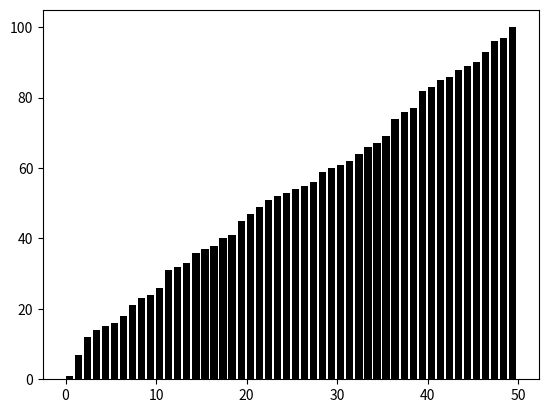

Reproduce this figure in Python.
"""Quick Sort Visualizations

	Quick Sort uses a divide and conquer algorithm.
	It divides the given list into two smaller lists,
	one for high values and one for low values. It then
	recursively calls itself on those smaller lists.
"""

import matplotlib.pyplot as plt
import numpy as np
import random

def sort(list, low, high):
	if low < high:
		p = partition(list, low, high)
		sort(list, low, p - 1)
		sort(list, p + 1, high)
		
def partition(list, low, high):

	pivot = list[high]
	i = low - 1
	for j in range(low, high):
	
		if list[j] < pivot:
			i += 1
			swap(list, i, j)
			
			for rect, h in zip(rects, list):
				rect.set_height(h)
			plt.pause(0.01)
			
	swap(list, i+1, high)
	
	for rect, h in zip(rects, list):
		rect.set_height(h)
		
	plt.pause(0.01)
	return i + 1
	
def swap(list, a, b):
	list[a], list[b] = list[b], list[a]
	
list = random.sample(range(1, 101), 50)
rects = plt.bar(np.arange(len(list)),list,align='edge',color='black')
sort(list, 0, len(list)-1)
plt.show()